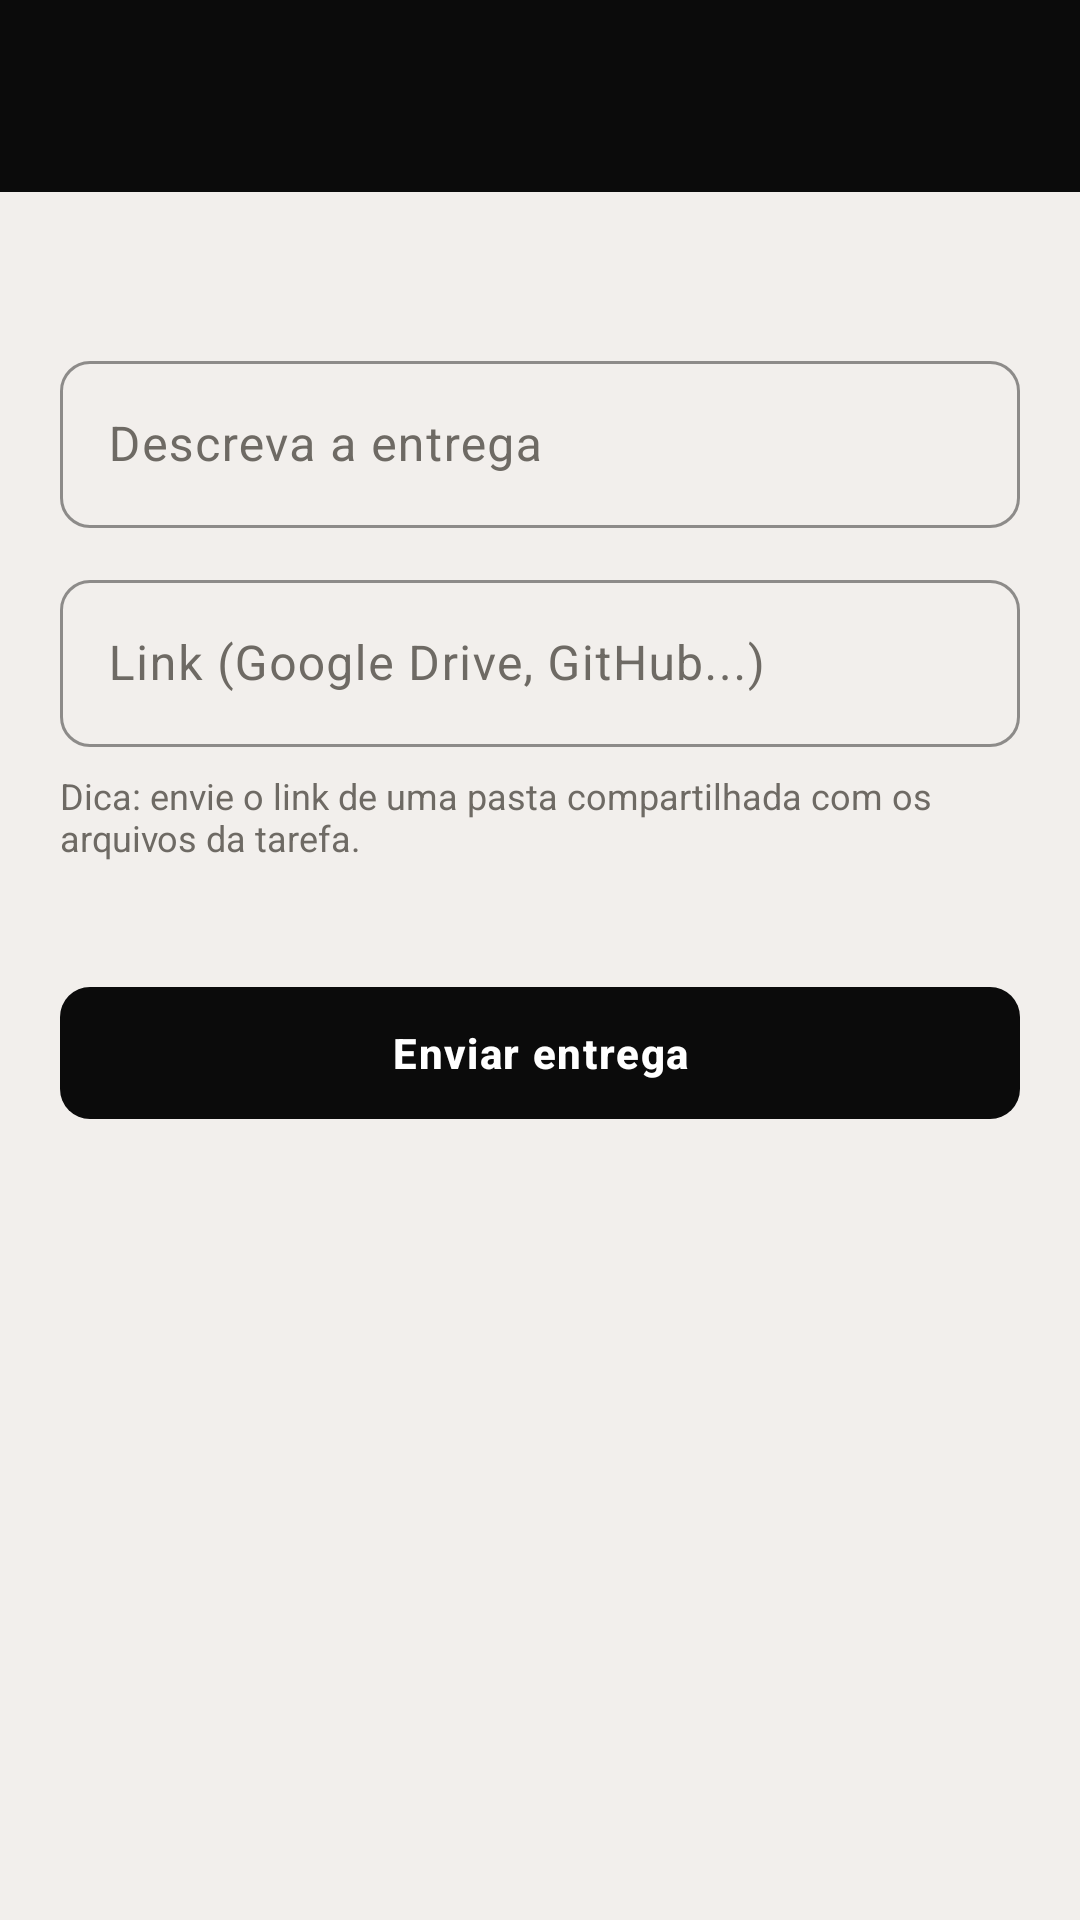

The Android layout XML behind this screen, and the referenced resources:
<!-- AndroidManifest.xml: application theme Theme.NexProject -->
<!-- res/layout/activity_form_entrega.xml -->
<?xml version="1.0" encoding="utf-8"?>
<LinearLayout xmlns:android="http://schemas.android.com/apk/res/android"
    xmlns:app="http://schemas.android.com/apk/res-auto"
    android:layout_width="match_parent"
    android:layout_height="match_parent"
    android:background="@color/fundo"
    android:orientation="vertical">

    <include layout="@layout/toolbar" />

    <ScrollView
        android:layout_width="match_parent"
        android:layout_height="match_parent">

        <LinearLayout
            android:layout_width="match_parent"
            android:layout_height="wrap_content"
            android:orientation="vertical"
            android:padding="20dp">

            <TextView
                android:id="@+id/txtSubtitulo"
                style="@style/Nex.Subtitulo"
                android:layout_width="match_parent"
                android:layout_height="wrap_content" />

            <com.google.android.material.textfield.TextInputLayout
                android:id="@+id/campo_inputDescricao"
                android:layout_width="match_parent"
                android:layout_height="wrap_content"
                android:layout_marginTop="12dp"
                android:hint="Descreva a entrega">

                <com.google.android.material.textfield.TextInputEditText
                    android:id="@+id/inputDescricao"
                    android:layout_width="match_parent"
                    android:layout_height="wrap_content"
                    android:inputType="textCapSentences|textMultiLine" />
            </com.google.android.material.textfield.TextInputLayout>

            <com.google.android.material.textfield.TextInputLayout
                android:id="@+id/campo_inputLink"
                android:layout_width="match_parent"
                android:layout_height="wrap_content"
                android:layout_marginTop="12dp"
                android:hint="Link (Google Drive, GitHub...)">

                <com.google.android.material.textfield.TextInputEditText
                    android:id="@+id/inputLink"
                    android:layout_width="match_parent"
                    android:layout_height="wrap_content"
                    android:inputType="textUri" />
            </com.google.android.material.textfield.TextInputLayout>

            <TextView
                style="@style/Nex.Subtitulo"
                android:layout_width="match_parent"
                android:layout_height="wrap_content"
                android:layout_marginTop="8dp"
                android:text="Dica: envie o link de uma pasta compartilhada com os arquivos da tarefa."
                android:textSize="12sp" />

            <TextView
                android:id="@+id/txtAlerta"
                style="@style/Nex.Alerta"
                android:layout_width="match_parent"
                android:layout_height="wrap_content"
                android:layout_marginTop="12dp"
                android:layout_marginBottom="8dp" />

            <com.google.android.material.button.MaterialButton
                android:id="@+id/botaoSalvar"
                android:layout_width="match_parent"
                android:layout_height="wrap_content"
                android:text="Enviar entrega" />

            <com.google.android.material.progressindicator.LinearProgressIndicator
                android:id="@+id/progresso"
                android:layout_width="match_parent"
                android:layout_height="wrap_content"
                android:layout_marginTop="8dp"
                android:indeterminate="true"
                android:visibility="invisible" />
        </LinearLayout>
    </ScrollView>
</LinearLayout>
<!-- res/layout/toolbar.xml (included above) -->
<?xml version="1.0" encoding="utf-8"?>
<LinearLayout xmlns:android="http://schemas.android.com/apk/res/android"
    xmlns:app="http://schemas.android.com/apk/res-auto"
    android:id="@+id/barraTopo"
    android:layout_width="match_parent"
    android:layout_height="wrap_content"
    android:background="@color/preto"
    android:orientation="vertical">

    <com.google.android.material.appbar.MaterialToolbar
        android:id="@+id/toolbar"
        android:layout_width="match_parent"
        android:layout_height="?attr/actionBarSize"
        android:theme="@style/ThemeOverlay.Material3.Dark.ActionBar"
        app:titleTextColor="@android:color/white"
        app:subtitleTextColor="@color/texto_menu" />
</LinearLayout>
<!-- resources referenced by this layout -->
<resources>
  <color name="fundo">#F2EFEC</color>
  <color name="preto">#0B0B0B</color>
  <color name="texto_menu">#B5B5B5</color>
  <style name="Nex.Alerta">
          <item name="android:textSize">13sp</item>
          <item name="android:textStyle">bold</item>
          <item name="android:textColor">@color/vermelho</item>
      </style>
  <style name="Nex.Subtitulo">
          <item name="android:textSize">14sp</item>
          <item name="android:textColor">@color/texto_claro</item>
      </style>
  <style name="Theme.NexProject" parent="Theme.Material3.Light.NoActionBar">
          <item name="colorPrimary">@color/preto</item>
          <item name="colorOnPrimary">@android:color/white</item>
          <item name="colorPrimaryContainer">@color/limao</item>
          <item name="colorOnPrimaryContainer">@color/texto</item>
          <item name="colorSecondary">@color/limao</item>
          <item name="colorOnSecondary">@color/texto</item>
          <item name="colorSecondaryContainer">@color/limao</item>
          <item name="colorOnSecondaryContainer">@color/texto</item>
          <item name="colorTertiary">@color/limao_hover</item>
          <item name="colorError">@color/vermelho</item>
          <item name="android:colorBackground">@color/fundo</item>
          <item name="colorSurface">@color/card</item>
          <item name="colorOnSurface">@color/texto</item>
          <item name="colorOnSurfaceVariant">@color/texto_claro</item>
          <item name="colorOutline">@color/borda</item>
          <item name="textInputStyle">@style/Nex.Campo</item>
          <item name="materialButtonStyle">@style/Nex.Botao</item>
      </style>
  <color name="vermelho">#D63B3B</color>
  <color name="texto_claro">#6E6A64</color>
  <color name="limao">#C6F033</color>
  <color name="texto">#111111</color>
  <color name="limao_hover">#B2DB22</color>
  <color name="card">#FFFFFF</color>
  <color name="borda">#D9D5CF</color>
  <style name="Nex.Campo" parent="Widget.Material3.TextInputLayout.OutlinedBox">
          <item name="boxCornerRadiusTopStart">10dp</item>
          <item name="boxCornerRadiusTopEnd">10dp</item>
          <item name="boxCornerRadiusBottomStart">10dp</item>
          <item name="boxCornerRadiusBottomEnd">10dp</item>
          <item name="boxStrokeColor">@color/preto</item>
          <item name="hintTextColor">@color/texto</item>
      </style>
  <style name="Nex.Botao" parent="Widget.Material3.Button">
          <item name="android:minHeight">52dp</item>
          <item name="cornerRadius">10dp</item>
          <item name="android:textStyle">bold</item>
          <item name="android:letterSpacing">0.04</item>
      </style>
</resources>
